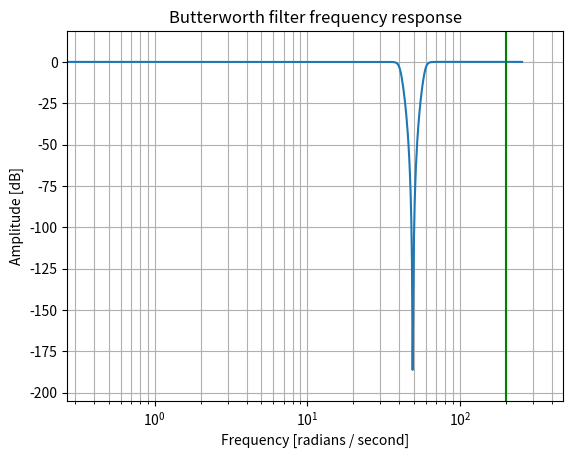
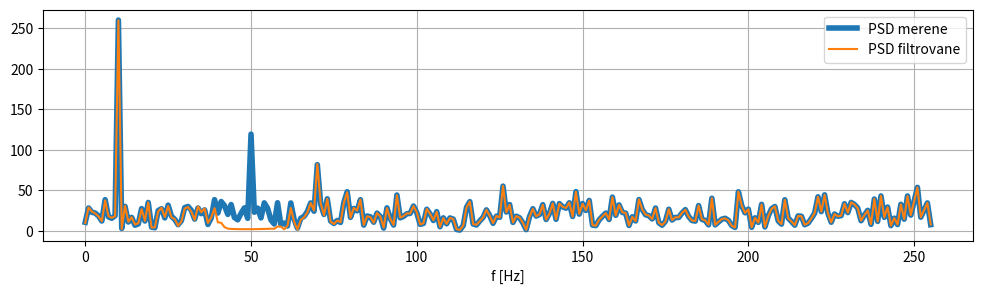
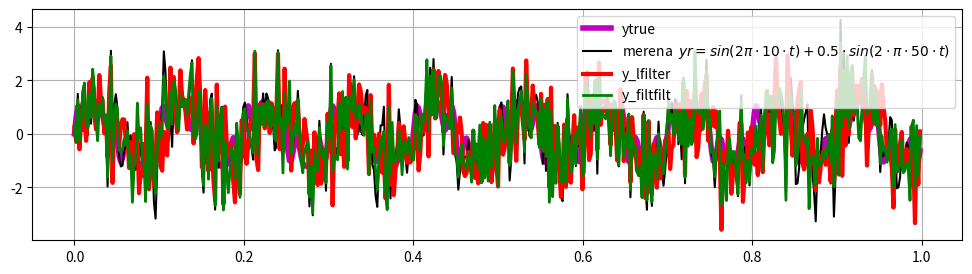

These charts were generated, in order, by the following Python code:
from __future__ import division

from scipy import signal
import matplotlib.pyplot as plt
import numpy as np

Fvzorkovani=512 #Hz
Fnyquist=Fvzorkovani*0.5  #[Hz]

'''
Nyquistova frekvence je nejrychlejsi frekvence signalu,
kterou lze pro danou vzorkovaci frekvenci snimat.
(Nyquistuv vzorkovaci teorem (Shanon-Kotelnikuv):
tzv. "Nyquist rate" je 2x rychlejsi nez nejrychlejsi snimana frekvence
'''
Fbandreject=200#Hz

#Wn=1 ... Fnyquist
#Wn=Fcutoff/Fnyquist

def make_filter(order, fs, range=(40, 60)):
    b, a = signal.butter(order, range/(fs*0.5))
    return b, a

def filter_data(b, a, x):
    return signal.filtfilt(b, a, x)

if __name__ == "__main__":
    b, a = signal.butter(5, [40/Fnyquist, 60/Fnyquist], 'bandstop')  #, analog=True)
    w, h = signal.freqz(b, a)
    plt.semilogx(w*Fnyquist/np.pi, 20 * np.log10(abs(h)))
    plt.title('Butterworth filter frequency response')
    plt.xlabel('Frequency [radians / second]')
    plt.ylabel('Amplitude [dB]')
    plt.margins(0.1, 0.1)
    plt.grid(which='both', axis='both')
    plt.axvline(Fbandreject, color='green') # cutoff frequency
    #plt.show()

    print(b,a)

    #signal
    dt=1./Fvzorkovani
    t=np.arange(0,1,dt)
    N=len(t)  # delka dat
    ytrue=np.sin(2*np.pi*10*t)+np.sin(2*np.pi*50*t)*.5+np.sin(2*np.pi*70*t)*.3

    noise=np.random.poisson(10,N)
    noise=(noise-np.mean(noise))/np.std(noise)

    noise=np.random.randn(N)

    yr=ytrue+noise*1 #

    y_lfilter=signal.lfilter(b,a,yr)
    y_filtfilt=signal.filtfilt(b,a,yr)

    f=np.fft.fftfreq(N,1/Fvzorkovani)[:int(N/2)]
    print(f)
    plt.figure(figsize=(12,3))
    plt.plot(f,abs(np.fft.fft(yr))[:int(N/2)],label="PSD merene",linewidth=4)
    plt.plot(f,abs(np.fft.fft(y_filtfilt))[:int(N/2)],label="PSD filtrovane")
    plt.xlabel("f [Hz]")
    plt.grid();plt.legend()


    #===============================
    plt.figure(figsize=(12,3))
    plt.plot(t,ytrue,'m',label="ytrue",linewidth=4)
    plt.plot(t,yr,'k',label="merena  $yr=sin(2\pi \cdot 10\cdot t)+0.5\cdot sin(2\cdot \pi\cdot50\cdot t)$")
    plt.plot(t,y_lfilter,'r',linewidth=3,label="y_lfilter")
    plt.plot(t,y_filtfilt,'g',linewidth=2,label="y_filtfilt")
    plt.grid()
    plt.legend()
    plt.show()
